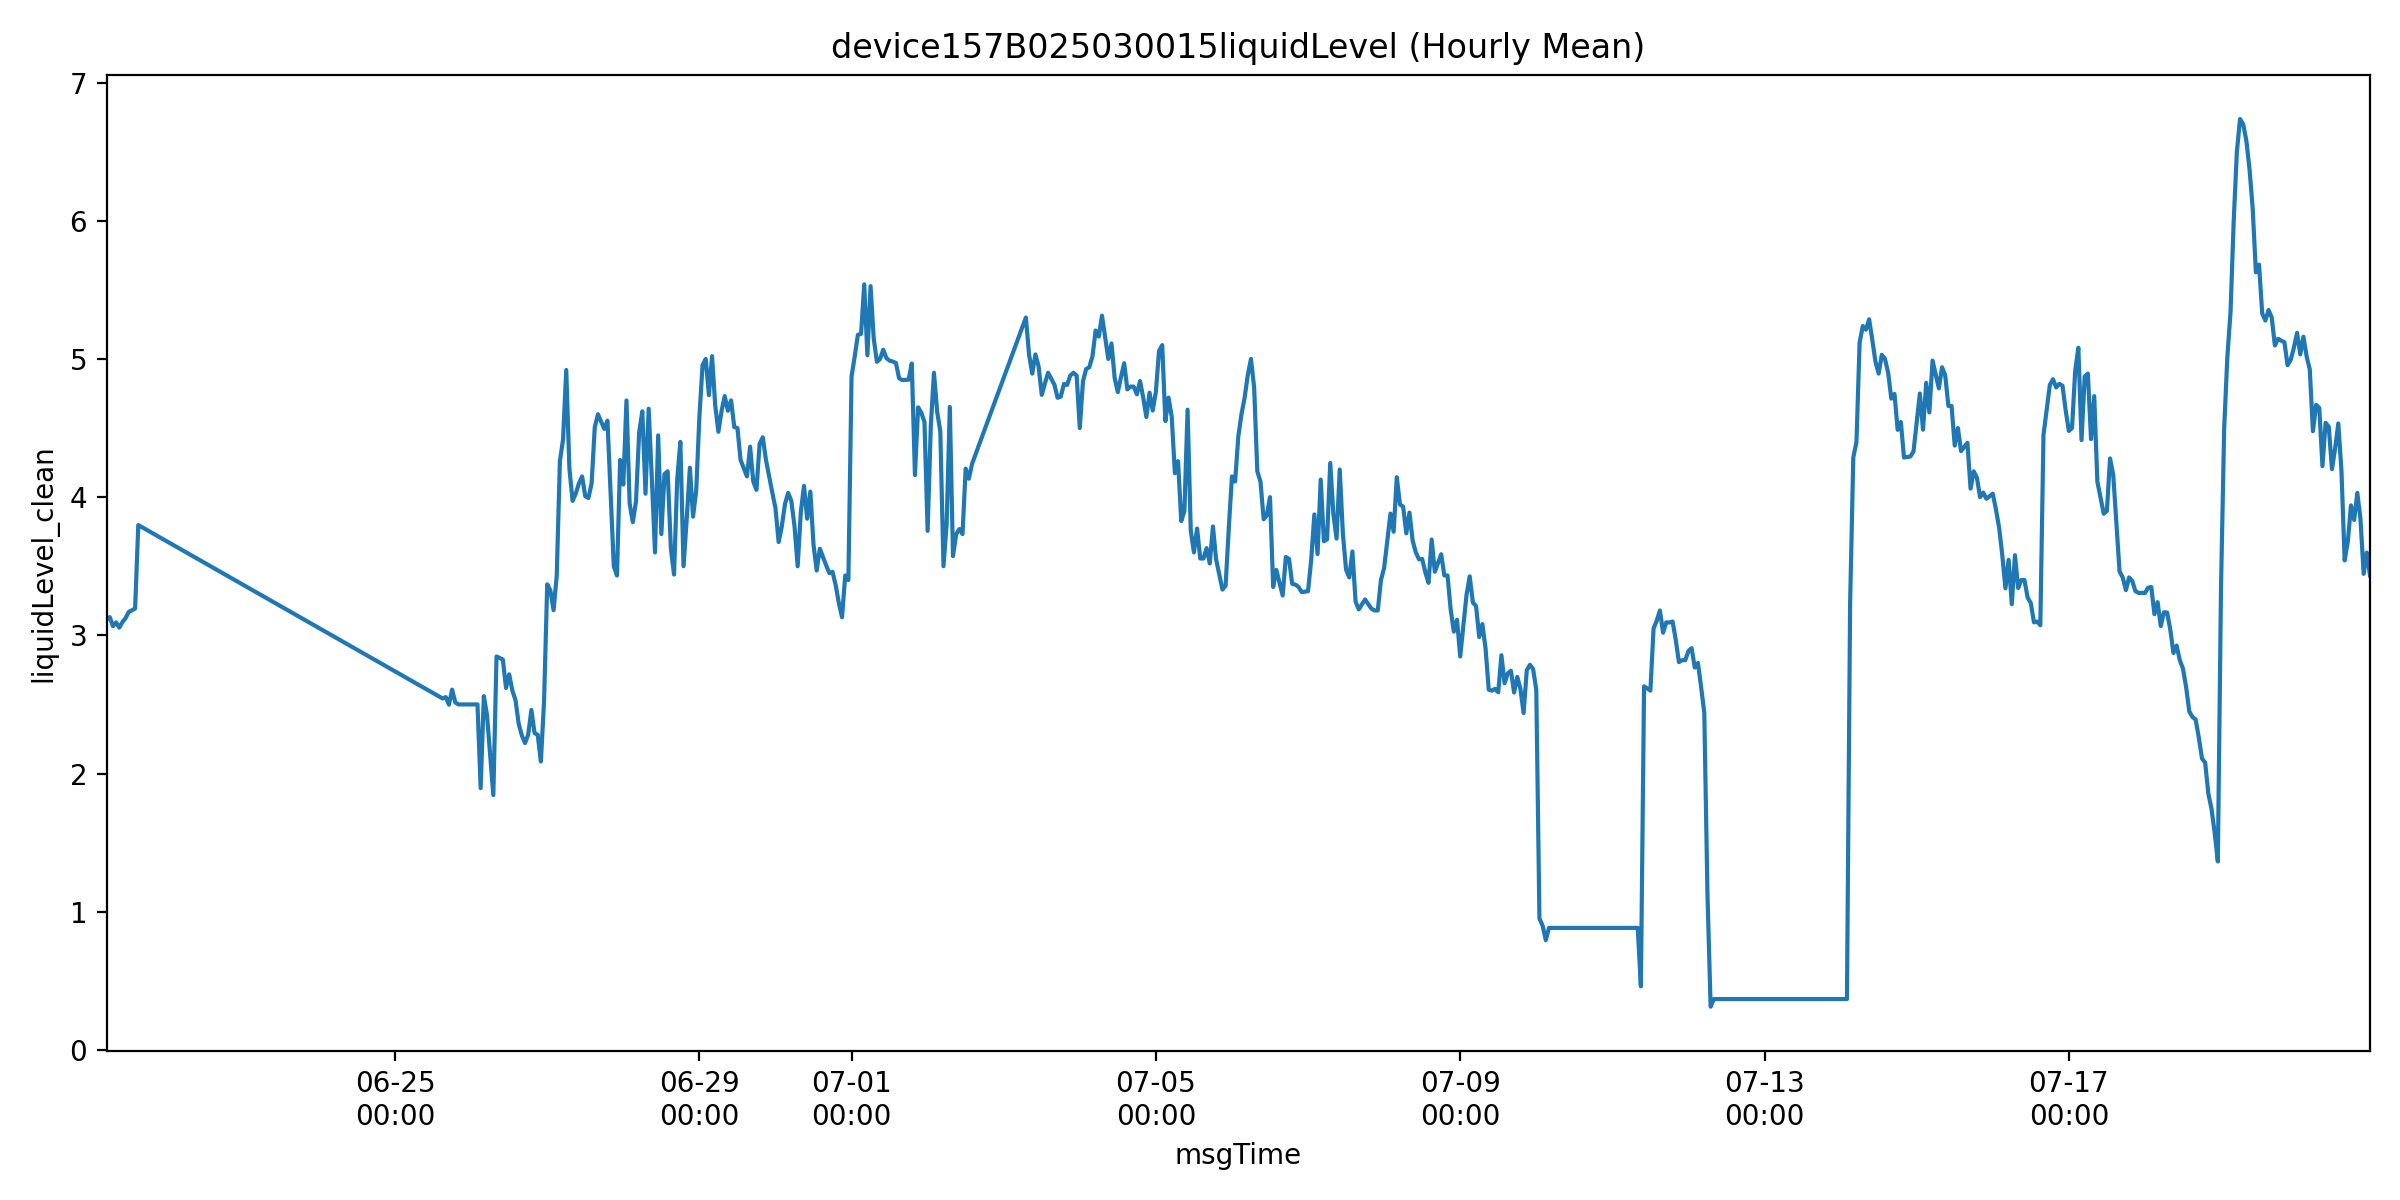

Data behind this chart, as committed beside it:
msgTime, liquidLevelValue, liquidLevel_clean, is_outlier
2025-06-21 05:00:00, 3.115, 3.115, 0.0
2025-06-21 06:00:00, 3.132, 3.132, 0.0
2025-06-21 07:00:00, 3.066, 3.066, 0.0
2025-06-21 08:00:00, 3.094, 3.094, 0.0
2025-06-21 09:00:00, 3.056, 3.056, 0.0
2025-06-21 10:00:00, 3.096, 3.096, 0.0
2025-06-21 11:00:00, 3.125, 3.125, 0.0
2025-06-21 12:00:00, 3.17, 3.17, 0.0
2025-06-21 13:00:00, 3.181, 3.181, 0.0
2025-06-21 14:00:00, 3.194, 3.194, 0.0
2025-06-21 15:00:00, 3.798, 3.798, 0.0
2025-06-25 15:00:00, 6.133, 2.543, 1.0
2025-06-25 16:00:00, 9.435, 2.553, 1.0
2025-06-25 17:00:00, 38.03, 2.498, 1.0
2025-06-25 18:00:00, 45.89, 2.607, 1.0
2025-06-25 19:00:00, 52.72, 2.514, 1.0
2025-06-25 20:00:00, 54.33, 2.5, 1.0
2025-06-25 21:00:00, 53.55, 2.5, 1.0
2025-06-25 22:00:00, 54.5, 2.5, 1.0
2025-06-25 23:00:00, 54.5, 2.5, 1.0
2025-06-26 00:00:00, 54.5, 2.5, 1.0
2025-06-26 01:00:00, 54.5, 2.5, 1.0
2025-06-26 02:00:00, 54.5, 2.5, 1.0
2025-06-26 03:00:00, 1.894, 1.894, 0.0
2025-06-26 04:00:00, 2.56, 2.56, 0.0
2025-06-26 05:00:00, 2.425, 2.425, 0.0
2025-06-26 06:00:00, 2.138, 2.138, 0.0
2025-06-26 07:00:00, 1.844, 1.844, 0.0
2025-06-26 08:00:00, 2.847, 2.847, 0.0
2025-06-26 10:00:00, 2.825, 2.825, 0.0
2025-06-26 11:00:00, 2.619, 2.619, 0.0
2025-06-26 12:00:00, 2.718, 2.718, 0.0
2025-06-26 13:00:00, 2.6, 2.6, 0.0
2025-06-26 14:00:00, 2.531, 2.531, 0.0
2025-06-26 15:00:00, 2.36, 2.36, 0.0
2025-06-26 16:00:00, 2.275, 2.275, 0.0
2025-06-26 17:00:00, 2.22, 2.22, 0.0
2025-06-26 18:00:00, 2.282, 2.282, 0.0
2025-06-26 19:00:00, 2.46, 2.46, 0.0
2025-06-26 20:00:00, 2.293, 2.293, 0.0
2025-06-26 21:00:00, 2.28, 2.28, 0.0
2025-06-26 22:00:00, 2.087, 2.087, 0.0
2025-06-26 23:00:00, 2.525, 2.525, 0.0
2025-06-27 00:00:00, 3.369, 3.369, 0.0
2025-06-27 01:00:00, 3.325, 3.325, 0.0
2025-06-27 02:00:00, 3.182, 3.182, 0.0
2025-06-27 03:00:00, 3.431, 3.431, 0.0
2025-06-27 04:00:00, 4.26, 4.26, 0.0
2025-06-27 05:00:00, 4.419, 4.419, 0.0
2025-06-27 06:00:00, 4.92, 4.92, 0.0
2025-06-27 07:00:00, 4.207, 4.207, 0.0
2025-06-27 08:00:00, 3.973, 3.973, 0.0
2025-06-27 09:00:00, 4.025, 4.025, 0.0
2025-06-27 10:00:00, 4.1, 4.1, 0.0
2025-06-27 11:00:00, 4.15, 4.15, 0.0
2025-06-27 12:00:00, 4.006, 4.006, 0.0
2025-06-27 13:00:00, 3.994, 3.994, 0.0
2025-06-27 14:00:00, 4.1, 4.1, 0.0
2025-06-27 15:00:00, 4.506, 4.506, 0.0
2025-06-27 16:00:00, 4.6, 4.6, 0.0
... 516 more rows
